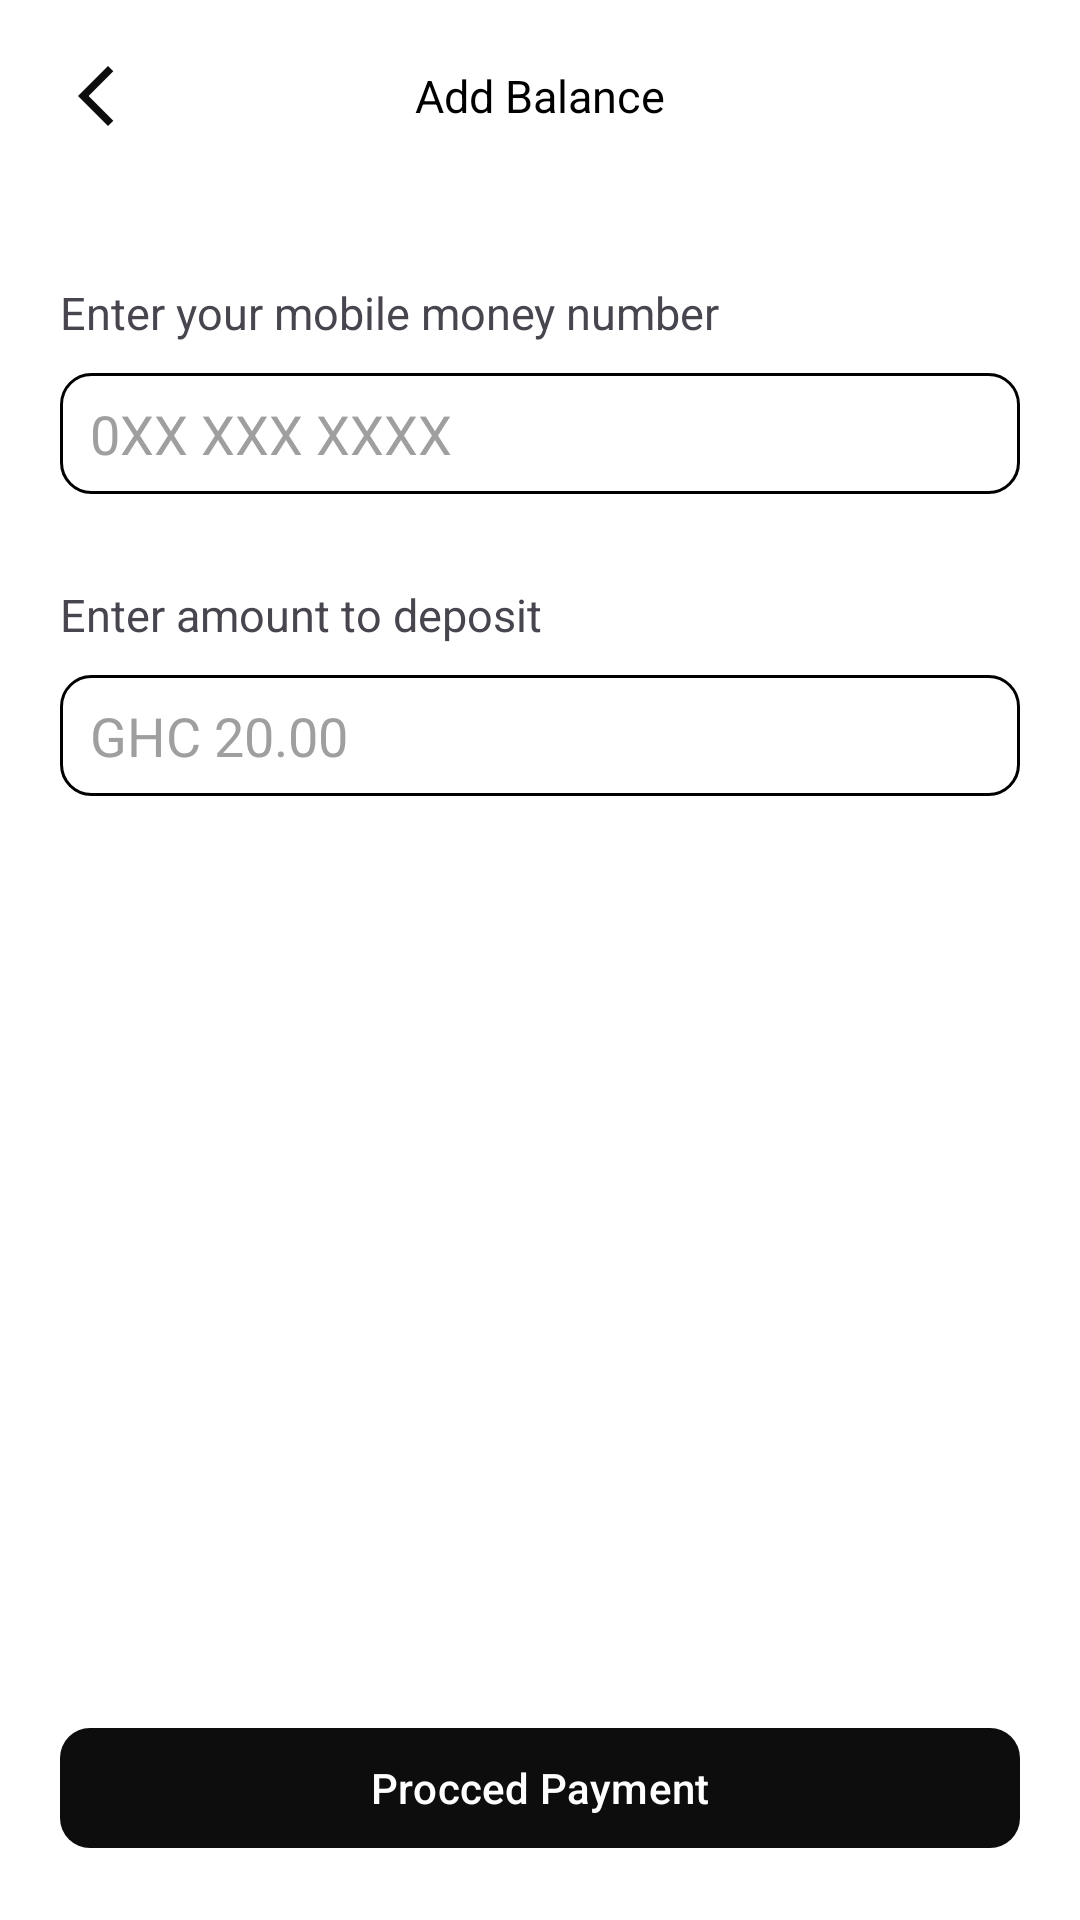

Produce the Android XML layout that renders to this screen, including the resource entries it uses.
<!-- AndroidManifest.xml: application theme Theme.STCTickets -->
<!-- res/layout/activity_add_balance.xml -->
<?xml version="1.0" encoding="utf-8"?>
<RelativeLayout xmlns:android="http://schemas.android.com/apk/res/android"
    xmlns:app="http://schemas.android.com/apk/res-auto"
    xmlns:tools="http://schemas.android.com/tools"
    android:id="@+id/main"
    android:layout_width="match_parent"
    android:layout_height="match_parent"
    android:background="@color/white"
    tools:context=".activities.AddBalance">

    <RelativeLayout
        android:id="@+id/topAppBar"
        android:layout_width="match_parent"
        android:layout_height="?attr/actionBarSize">

        <ImageView
            android:layout_width="wrap_content"
            android:layout_height="wrap_content"
            android:layout_marginStart="20dp"
            android:contentDescription="Arrow Back"
            android:src="@drawable/baseline_arrow_back"
            android:id="@+id/back_btn"
            android:layout_centerVertical="true"/>

        <TextView
            android:layout_width="wrap_content"
            android:layout_height="wrap_content"
            android:layout_centerVertical="true"
            android:textColor="@color/black"
            android:text="Add Balance"
            android:textSize="15sp"
            android:layout_centerHorizontal="true"/>

    </RelativeLayout>

    <TextView
        android:id="@+id/tv_contact"
        android:layout_width="wrap_content"
        android:layout_height="wrap_content"
        android:text="Enter your mobile money number"
        android:layout_marginStart="20dp"
        android:textSize="15sp"
        android:layout_marginTop="30dp"
        android:layout_below="@+id/topAppBar"/>

    <EditText
        android:layout_width="match_parent"
        android:layout_height="wrap_content"
        android:background="@drawable/txt_bg"
        android:layout_marginTop="10dp"
        android:layout_marginStart="20dp"
        android:layout_marginEnd="20dp"
        android:hint="0XX XXX XXXX"
        android:inputType="phone"
        android:autofillHints="phone"
        android:textColor="@color/black"
        android:layout_below="@+id/tv_contact"
        android:textColorHint="#9F9F9F"
        android:id="@+id/contact"/>


    <TextView
        android:id="@+id/tv_amount"
        android:layout_width="wrap_content"
        android:layout_height="wrap_content"
        android:text="Enter amount to deposit"
        android:layout_marginStart="20dp"
        android:textSize="15sp"
        android:layout_marginTop="30dp"
        android:layout_below="@+id/contact"/>

    <EditText
        android:layout_width="match_parent"
        android:layout_height="wrap_content"
        android:autofillHints="none"
        android:inputType="numberDecimal"
        android:background="@drawable/txt_bg"
        android:layout_marginTop="10dp"
        android:layout_marginStart="20dp"
        android:layout_marginEnd="20dp"
        android:hint="GHC 20.00"
        android:textColor="@color/black"
        android:layout_below="@+id/tv_amount"
        android:textColorHint="#9F9F9F"
        android:id="@+id/amount"/>

    <com.google.android.material.button.MaterialButton
        android:layout_width="match_parent"
        android:layout_height="wrap_content"
        app:cornerRadius="10dp"
        android:layout_marginStart="20dp"
        android:layout_marginEnd="20dp"
        app:backgroundTint="@color/primary_black"
        android:text="Procced Payment"
        android:textColor="@color/white"
        android:id="@+id/add_balance"
        android:layout_marginBottom="20dp"
        android:layout_alignParentBottom="true"/>

    <ProgressBar
        android:layout_width="wrap_content"
        android:layout_height="wrap_content"
        android:layout_centerHorizontal="true"
        android:layout_below="@id/amount"
        android:layout_marginTop="40dp"
        android:indeterminateTint="#4B9736"
        android:visibility="gone"
        android:id="@+id/progress_bar"/>

</RelativeLayout>
<!-- resources referenced by this layout -->
<resources>
  <color name="black">#FF000000</color>
  <color name="primary_black">#0D0D0D</color>
  <color name="white">#FFFFFFFF</color>
  <!-- drawable baseline_arrow_back (drawable) -->
  <vector xmlns:android="http://schemas.android.com/apk/res/android" android:height="24dp" android:tint="#0D0D0D" android:viewportHeight="24" android:viewportWidth="24" android:width="24dp">
        
      <path android:fillColor="@android:color/white" android:pathData="M17.77,3.77l-1.77,-1.77l-10,10l10,10l1.77,-1.77l-8.23,-8.23z"/>
      
  </vector>
  <!-- drawable txt_bg (drawable) -->
  <?xml version="1.0" encoding="utf-8"?>
  <shape android:shape="rectangle" xmlns:android="http://schemas.android.com/apk/res/android">
      <corners android:radius="10dp"/>
      <padding android:bottom="8dp"
          android:top="8dp"
          android:left="10dp"
          android:right="10dp"/>
  
      <solid android:color="@color/white"/>
      <stroke android:color="@color/black"
          android:width="1dp"/>
  
  
  </shape>
  <style name="Theme.STCTickets" parent="Base.Theme.STCTickets" />
  <style name="Base.Theme.STCTickets" parent="Theme.Material3.DayNight.NoActionBar">
          
          
      </style>
</resources>
